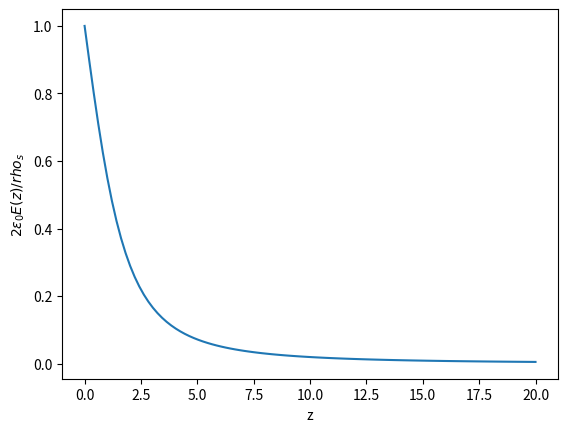

Source code (Python):
### Oppgaver til uke 2
import numpy as np
import matplotlib.pyplot as plt
"""
### Oppgave 2; Programmere dipol og gradient
# a) det oppstår et skalarpotensiale i xy-planet.
# Dette skal visualiseres med konturlinjer, dvs linjer der V = C
def V_dobbel_positiv(x, y):
    return 1.0/np.sqrt((x-1)**2+y**2) + 1.0/np.sqrt((x+1)**2+y**2) # potensialfunksjonen

def V_dipol(x, y):
    return 1.0/np.sqrt((x-1)**2+y**2) - 1.0/np.sqrt((x+1)**2+y**2)

x = np.linspace(-2, 2, 30) # lager x-y array
y = np.linspace(-2, 2, 30)

X, Y = np.meshgrid(x, y)  #fordeler x og y over et grid

Varr = V_dobbel_positiv(X, Y)
plt.figure(figsize=(6,3))
plt.subplot(121)
plt.contourf(X, Y, Varr, 20) # contourf; int er levels; ie. hvor mange konturlinjer som lages
plt.xlabel("$x/a$")
plt.ylabel("$y/a$")


# b) Beregne elektrisk felt ved å ta gradient numerisk, illustrert med vektorplot
plt.subplot(122)
Eypospos, Expospos = np.gradient(-Varr) # merk rekkefølgen her og fortegn!! E = -Del(V)
plt.quiver(X, Y, Expospos, Eypospos, scale=50, width=0.005)
plt.xlabel("$x/a$")
plt.ylabel("$y/a$")
plt.tight_layout()
plt.show()

# oppgave c
# for en dipol
Varr2 = V_dipol(X,Y)

plt.figure(figsize=(6,4))
plt.subplot(221)
plt.contourf(X, Y, Varr2, 20) # contourf; int er levels; ie. hvor mange konturlinjer som lages
plt.xlabel("$x/a$")
plt.ylabel("$y/a$")

plt.subplot(222)
Ey, Ex = np.gradient(-Varr2) # merk rekkefølgen her og fortegn!! E = -Del(V)
plt.quiver(X, Y, Ex, Ey, scale=50, width=0.005)
plt.xlabel("$x/a$")
plt.ylabel("$y/a$")
plt.tight_layout()

# strømlinjer for dipol
plt.subplot(223)
plt.streamplot(X,Y,Ex,Ey)
plt.xlabel("$x/a$")
plt.ylabel("$y/a$")
plt.tight_layout()

plt.subplot(224)
color = 2 * np.log(np.hypot(Expospos, Eypospos))
plt.streamplot(X,Y,Expospos,Eypospos, color = color, cmap = plt.cm.inferno)
plt.colorbar()
plt.xlabel("$x/a$")
plt.ylabel("$y/a$")
plt.tight_layout()
plt.show()
"""

# oppgave 3

z = np.linspace(0,20,100)
a = 2.0

def E(z): # utelater konstanter
    return 1-z/np.sqrt(a**2 + z**2)

plt.plot(z,E(z))
plt.xlabel('z')
plt.ylabel(r'$2\epsilon_0E(z)/rho_s$')
plt.show()







#
